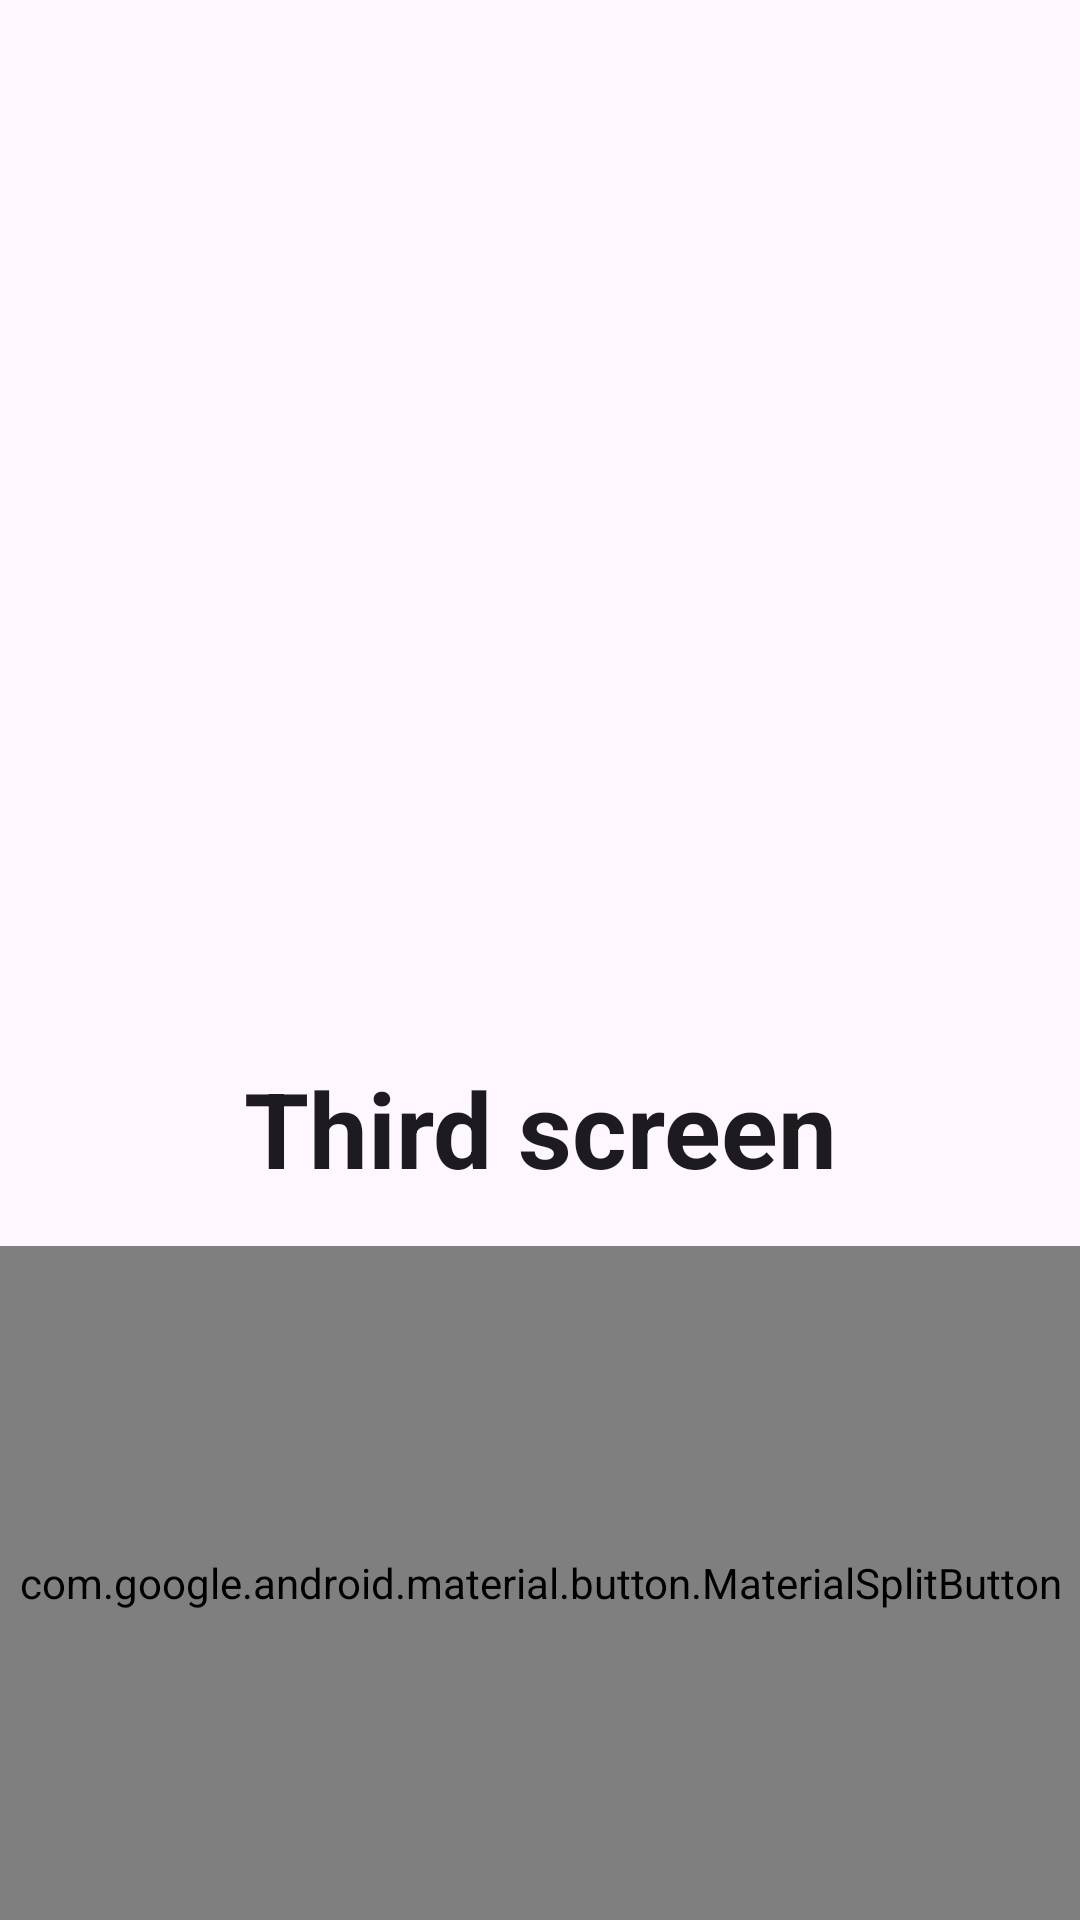

The Android layout XML behind this screen, and the referenced resources:
<!-- AndroidManifest.xml: application theme Theme.AndroidTestProject -->
<!-- res/layout/fragment_third.xml -->
<?xml version="1.0" encoding="utf-8"?>
<androidx.constraintlayout.widget.ConstraintLayout
    xmlns:android="http://schemas.android.com/apk/res/android"
    xmlns:app="http://schemas.android.com/apk/res-auto"
    xmlns:tools="http://schemas.android.com/tools"
    android:layout_width="match_parent"
    android:layout_height="match_parent"
    tools:context=".ui.ThirdFragment">

    <com.google.android.material.textview.MaterialTextView
        android:id="@+id/title"
        android:layout_width="match_parent"
        android:layout_height="wrap_content"
        android:minHeight="48dp"
        android:padding="16dp"
        android:text="@string/third_fragment_title"
        android:textAlignment="center"
        android:textSize="35sp"
        android:textStyle="bold"
        android:textColor="?attr/colorOnBackground"
        app:layout_constraintBottom_toBottomOf="parent"
        app:layout_constraintTop_toTopOf="parent"
        app:layout_constraintVertical_bias="0.6" />

    <com.google.android.material.button.MaterialSplitButton
        android:layout_width="match_parent"
        android:layout_height="0dp"
        app:innerCornerSize="0dp"
        app:layout_constraintBottom_toBottomOf="parent"
        app:layout_constraintEnd_toEndOf="parent"
        app:layout_constraintStart_toStartOf="parent"
        app:layout_constraintTop_toBottomOf="@id/title"
        app:shapeAppearance="@style/SplitButtonStyle"
        android:padding="0dp"
        >

        <com.google.android.material.button.MaterialButton
            android:id="@+id/open_previous_screen"
            android:layout_width="0dp"
            android:layout_height="match_parent"
            android:layout_weight="1"
            android:backgroundTint="@android:color/holo_blue_light"
            android:text="@string/go_back"
            android:textColor="@color/black"
            android:textSize="25sp" />

        <com.google.android.material.button.MaterialButton
            android:id="@+id/open_next_screen"
            android:layout_width="0dp"
            android:layout_height="match_parent"
            android:layout_weight="1"
            android:backgroundTint="@android:color/holo_green_light"
            android:text="@string/go_further"
            android:textColor="@color/black"
            android:textSize="25sp"
            app:rippleColor="@android:color/holo_green_dark" />
    </com.google.android.material.button.MaterialSplitButton>

</androidx.constraintlayout.widget.ConstraintLayout>
<!-- resources referenced by this layout -->
<resources>
  <color name="black">#FF000000</color>
  <string name="go_back">Back</string>
  <string name="go_further">Further</string>
  <string name="third_fragment_title">Third screen</string>
  <style name="SplitButtonStyle">
          <item name="cornerRadius">0dp</item>
      </style>
  <style name="Theme.AndroidTestProject" parent="Base.Theme.AndroidTestProject" />
  <style name="Base.Theme.AndroidTestProject" parent="Theme.Material3.DayNight.NoActionBar">
           <item name="colorPrimary">@color/raspberry</item>
      </style>
  <color name="raspberry">#E0085B</color>
</resources>
